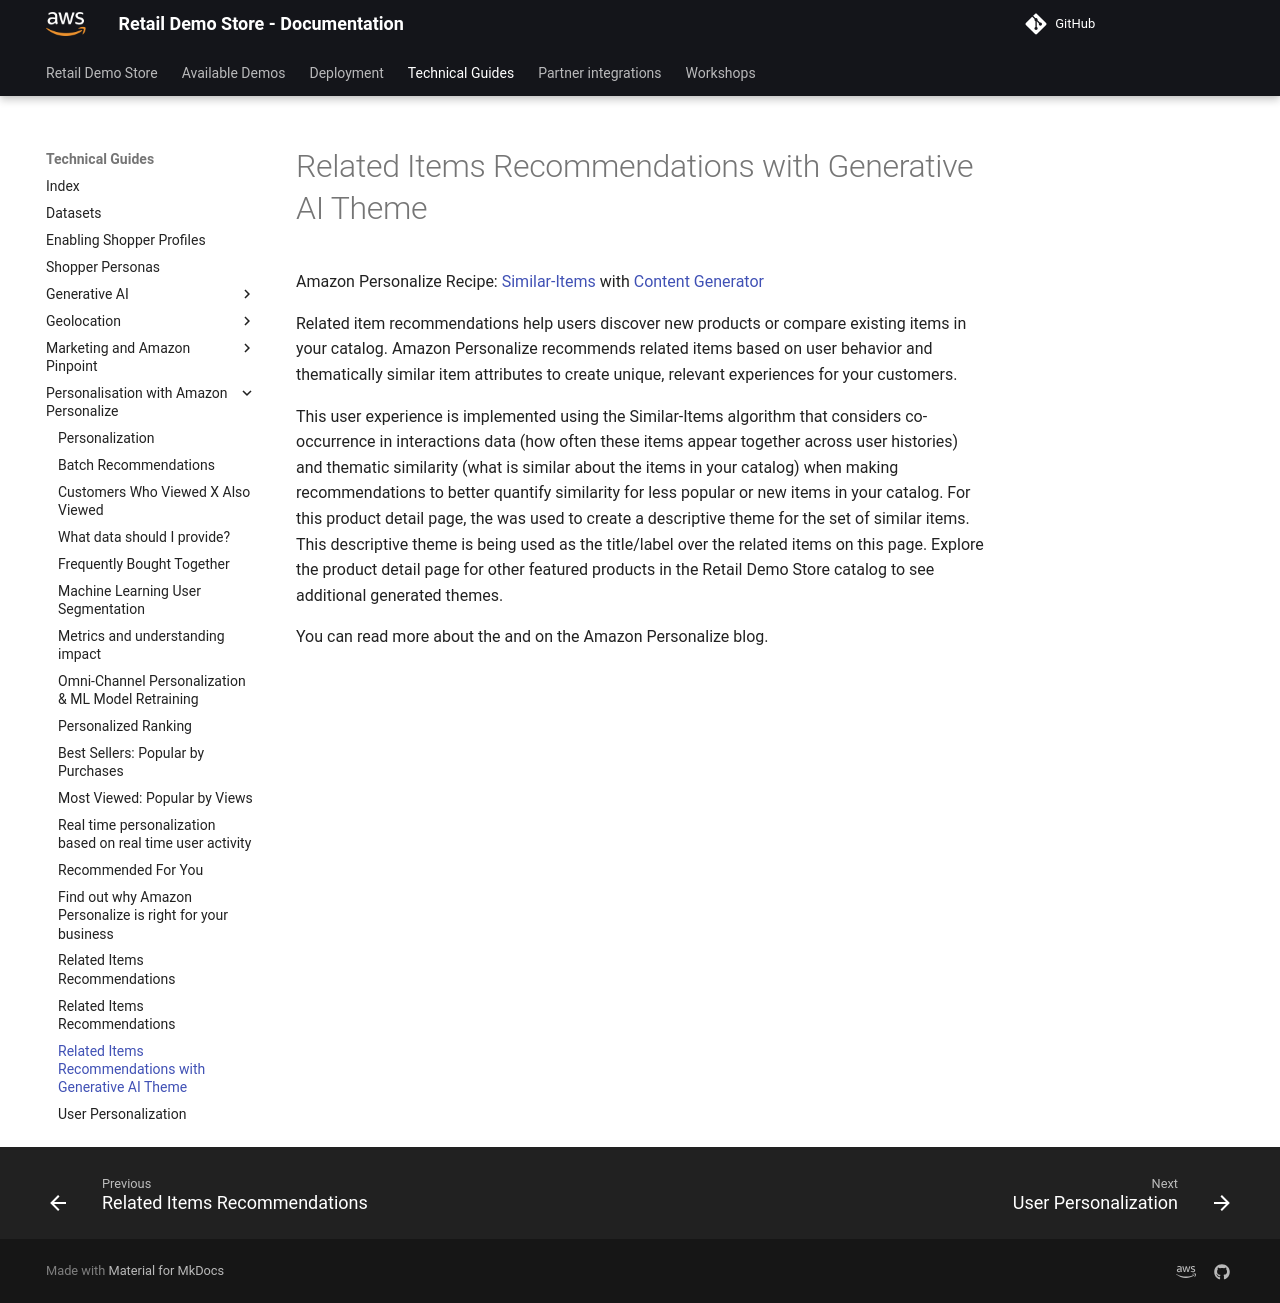

repository: harshhh-21/retail-demo-store · page: Technical Guides/Personalisation with Amazon Personalize/SimilarItemsWithTheme/index.html · generator: mkdocs



# Related Items Recommendations with Generative AI Theme


  Amazon Personalize Recipe:
  [Similar-Items](https://docs.aws.amazon.com/personalize/latest/dg/native-recipe-similar-items.html)
  with
  [Content Generator](https://docs.aws.amazon.com/personalize/latest/dg/personalize-with-gen-ai.html#gen-ai-themed-rec)



  Related item recommendations help users discover new products or compare existing items in your catalog. Amazon
  Personalize recommends related items based on user behavior and thematically similar item attributes to create unique, relevant experiences
  for your customers.



  This user experience is implemented using the Similar-Items algorithm that considers co-occurrence in interactions data (how often these items appear together across user histories)
  and thematic similarity (what is similar about the items in your catalog) when making recommendations to better quantify similarity for less popular or new items in
  your catalog. For this product detail page, the  was
  used to create a descriptive theme for the set of similar items. This descriptive theme is being used as the title/label over the related items on this page. Explore the product detail
  page for other featured products in the Retail Demo Store catalog to see additional generated themes.



  You can read more about the  and
   on the Amazon Personalize blog.



  
